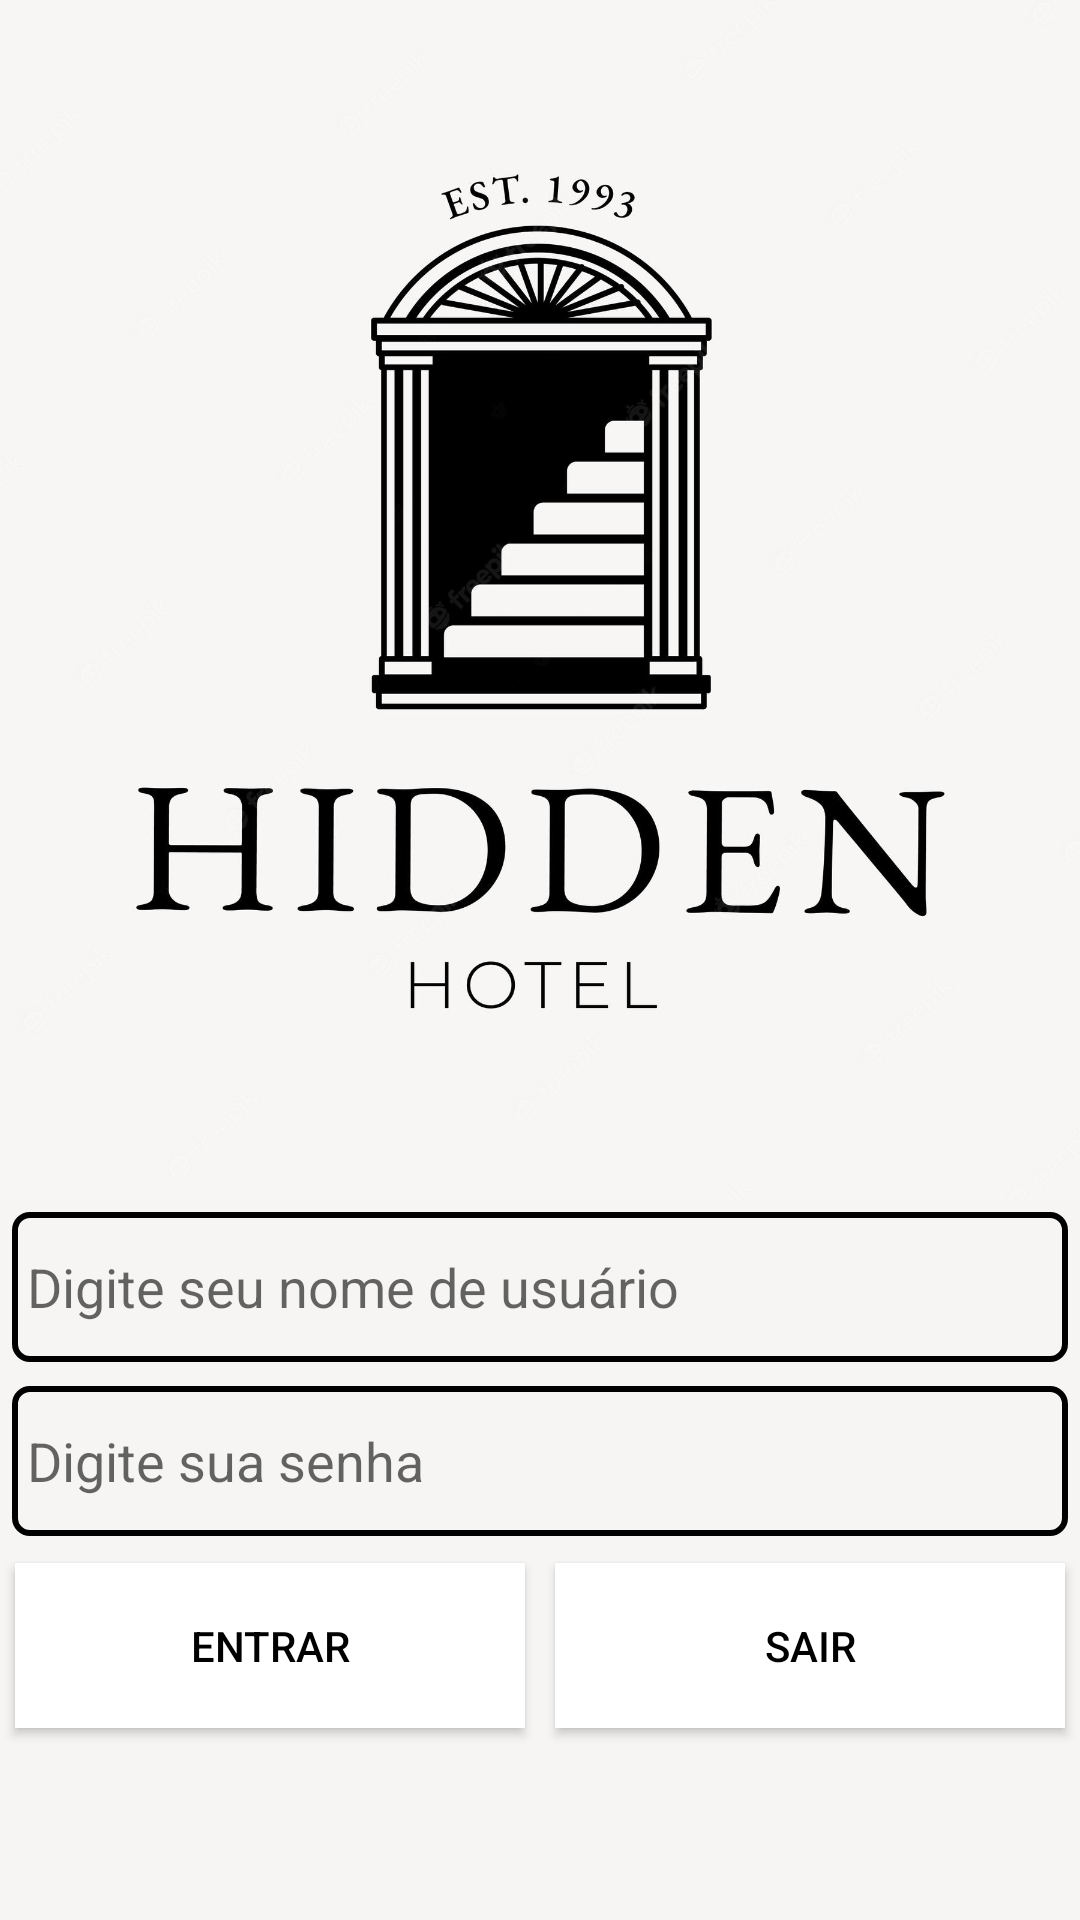

This screen was rendered from an Android layout file. Write that file and the resources it references.
<!-- AndroidManifest.xml: application theme Theme.ReserveHotel -->
<!-- res/layout/login_layout.xml -->
<?xml version="1.0" encoding="utf-8"?>
<LinearLayout xmlns:android="http://schemas.android.com/apk/res/android"
    xmlns:app="http://schemas.android.com/apk/res-auto"
    xmlns:tools="http://schemas.android.com/tools"
    android:layout_width="match_parent"
    android:layout_height="match_parent"
    android:background="#F6F5F3"
    android:orientation="vertical"
    tools:context=".LoginActivity">

    <ImageView
        android:layout_width="match_parent"
        android:layout_height="400dp"
        android:scaleType="centerCrop"
        android:src="@drawable/hotel2" />

    <EditText
        android:id="@+id/edtUsuario"
        android:layout_width="match_parent"
        android:layout_height="50dp"
        android:layout_margin="4dp"
        android:background="@drawable/bd"
        android:hint="Digite seu nome de usuário"
        android:inputType="textEmailAddress"
        android:maxLength="100"
        android:padding="5dp"
        android:drawableEnd="@drawable/ic_baseline_email"/>

    <EditText
        android:id="@+id/edtSenha"
        android:layout_width="match_parent"
        android:layout_height="50dp"
        android:layout_margin="4dp"
        android:background="@drawable/bd"
        android:hint="Digite sua senha"
        android:inputType="numberPassword"
        android:maxLength="10"
        android:padding="5dp"
        android:drawableEnd="@drawable/ic_baseline_lock"/>

    <LinearLayout
        android:layout_width="match_parent"
        android:layout_height="match_parent"
        android:orientation="horizontal">

        <Button
            android:id="@+id/btnEntrar"
            android:layout_width="190dp"
            android:layout_height="55dp"
            android:layout_margin="5dp"
            android:layout_weight="1"
            android:background="#FFF"
            android:text="ENTRAR"
            android:textColor="#000"

            />

        <Button
            android:id="@+id/btnSair"
            android:layout_width="190dp"
            android:layout_height="55dp"
            android:layout_margin="5dp"
            android:layout_weight="1"
            android:background="#FFF"
            android:text="SAIR"
            android:textColor="#000"

            />

    </LinearLayout>

</LinearLayout>
<!-- resources referenced by this layout -->
<resources>
  <!-- drawable bd (drawable) -->
  <?xml version="1.0" encoding="utf-8"?>
  <shape xmlns:android="http://schemas.android.com/apk/res/android">
      <corners android:radius="5dp" />
  
      <stroke android:color="@color/black" android:width="2dp"/>
  </shape>
  <!-- drawable hotel2: jpg bitmap (drawable, 110949 bytes) -->
  <style name="Theme.ReserveHotel" parent="Theme.MaterialComponents.DayNight.DarkActionBar">
          
          <item name="colorPrimary">@color/purple_500</item>
          <item name="colorPrimaryVariant">@color/purple_700</item>
          <item name="colorOnPrimary">@color/white</item>
          
          <item name="colorSecondary">@color/teal_200</item>
          <item name="colorSecondaryVariant">@color/teal_700</item>
          <item name="colorOnSecondary">@color/black</item>
          
          <item name="android:statusBarColor">?attr/colorPrimaryVariant</item>
          
      </style>
  <!-- not gathered from this repository: default colours our renderer supplied (Android Studio template values) -->
  <color name="purple_500">#FF6200EE</color>
  <color name="purple_700">#FF3700B3</color>
  <color name="teal_200">#FF03DAC5</color>
  <color name="teal_700">#FF018786</color>
  <color name="black">#FF000000</color>
  <color name="white">#FFFFFFFF</color>
</resources>
